Run: headless pygame with SDL's dummy video driver; simulated clock (each Clock.tick advances the game by its frame time, no real sleeping); random seed 0; keys injected as events and as key.get_pressed() state; no mouse input.
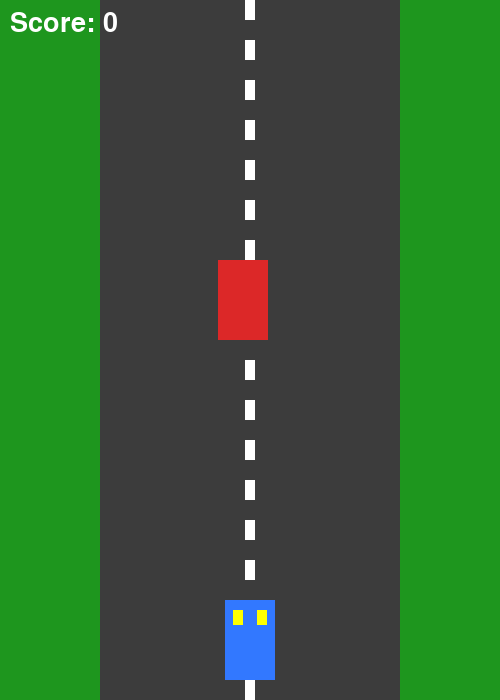
Frame 1 of 3 · flips 1–60 · no input
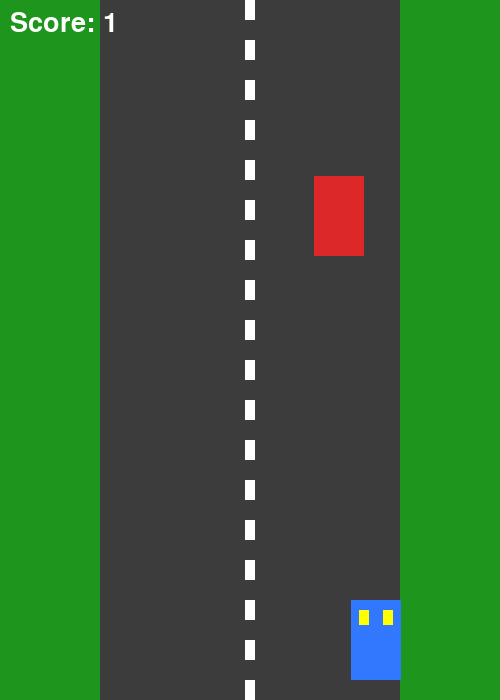
Frame 2 of 3 · flips 61–180 · tapped SPACE, RETURN · held RIGHT (→), D
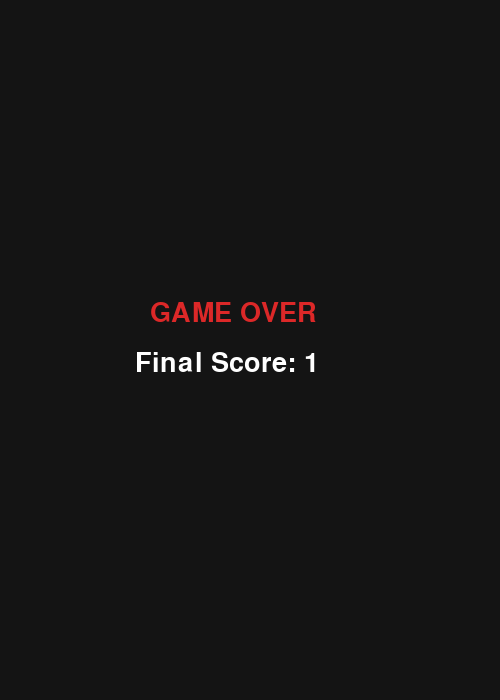
Frame 3 of 3 · flips 181–300 · held DOWN (↓), S (game ended)

The pygame program that drew these frames:

import pygame
import random
import sys

pygame.init()

# Screen
WIDTH, HEIGHT = 500, 700
screen = pygame.display.set_mode((WIDTH, HEIGHT))
pygame.display.set_caption("Car Dodge Game")
clock = pygame.time.Clock()

# Colors
GRAY = (60, 60, 60)
GREEN = (30, 150, 30)
WHITE = (255, 255, 255)
RED = (220, 40, 40)
BLUE = (50, 120, 255)
YELLOW = (255, 255, 0)

font = pygame.font.SysFont(None, 40)

# Road
ROAD_WIDTH = 300
ROAD_X = (WIDTH - ROAD_WIDTH) // 2

# Player
car = pygame.Rect(WIDTH // 2 - 25, HEIGHT - 100, 50, 80)
car_speed = 6

# Enemy
enemy = pygame.Rect(random.randint(ROAD_X + 20, ROAD_X + ROAD_WIDTH - 70),
                    -100, 50, 80)
enemy_speed = 6

score = 0

running = True

while running:
    clock.tick(60)

    for event in pygame.event.get():
        if event.type == pygame.QUIT:
            running = False

    # Controls
    keys = pygame.key.get_pressed()

    if keys[pygame.K_LEFT] and car.left > ROAD_X:
        car.x -= car_speed

    if keys[pygame.K_RIGHT] and car.right < ROAD_X + ROAD_WIDTH:
        car.x += car_speed

    # Move enemy
    enemy.y += enemy_speed

    if enemy.top > HEIGHT:
        score += 1
        enemy.y = -100
        enemy.x = random.randint(
            ROAD_X + 20,
            ROAD_X + ROAD_WIDTH - 70
        )
        enemy_speed += 0.2

    # Collision
    if car.colliderect(enemy):
        break

    # Draw
    screen.fill(GREEN)

    # Road
    pygame.draw.rect(screen, GRAY, (ROAD_X, 0, ROAD_WIDTH, HEIGHT))

    # Lane markings
    for y in range(0, HEIGHT, 40):
        pygame.draw.rect(screen, WHITE,
                         (WIDTH//2 - 5, y, 10, 20))

    # Player car
    pygame.draw.rect(screen, BLUE, car)
    pygame.draw.rect(screen, YELLOW,
                     (car.x + 8, car.y + 10, 10, 15))
    pygame.draw.rect(screen, YELLOW,
                     (car.x + 32, car.y + 10, 10, 15))

    # Enemy car
    pygame.draw.rect(screen, RED, enemy)

    # Score
    text = font.render(f"Score: {score}", True, WHITE)
    screen.blit(text, (10, 10))

    pygame.display.flip()

# Game Over screen
screen.fill((20, 20, 20))
game_over = font.render("GAME OVER", True, RED)
score_text = font.render(f"Final Score: {score}", True, WHITE)

screen.blit(game_over, (150, 300))
screen.blit(score_text, (135, 350))
pygame.display.flip()

pygame.time.wait(3000)

pygame.quit()
sys.exit()
